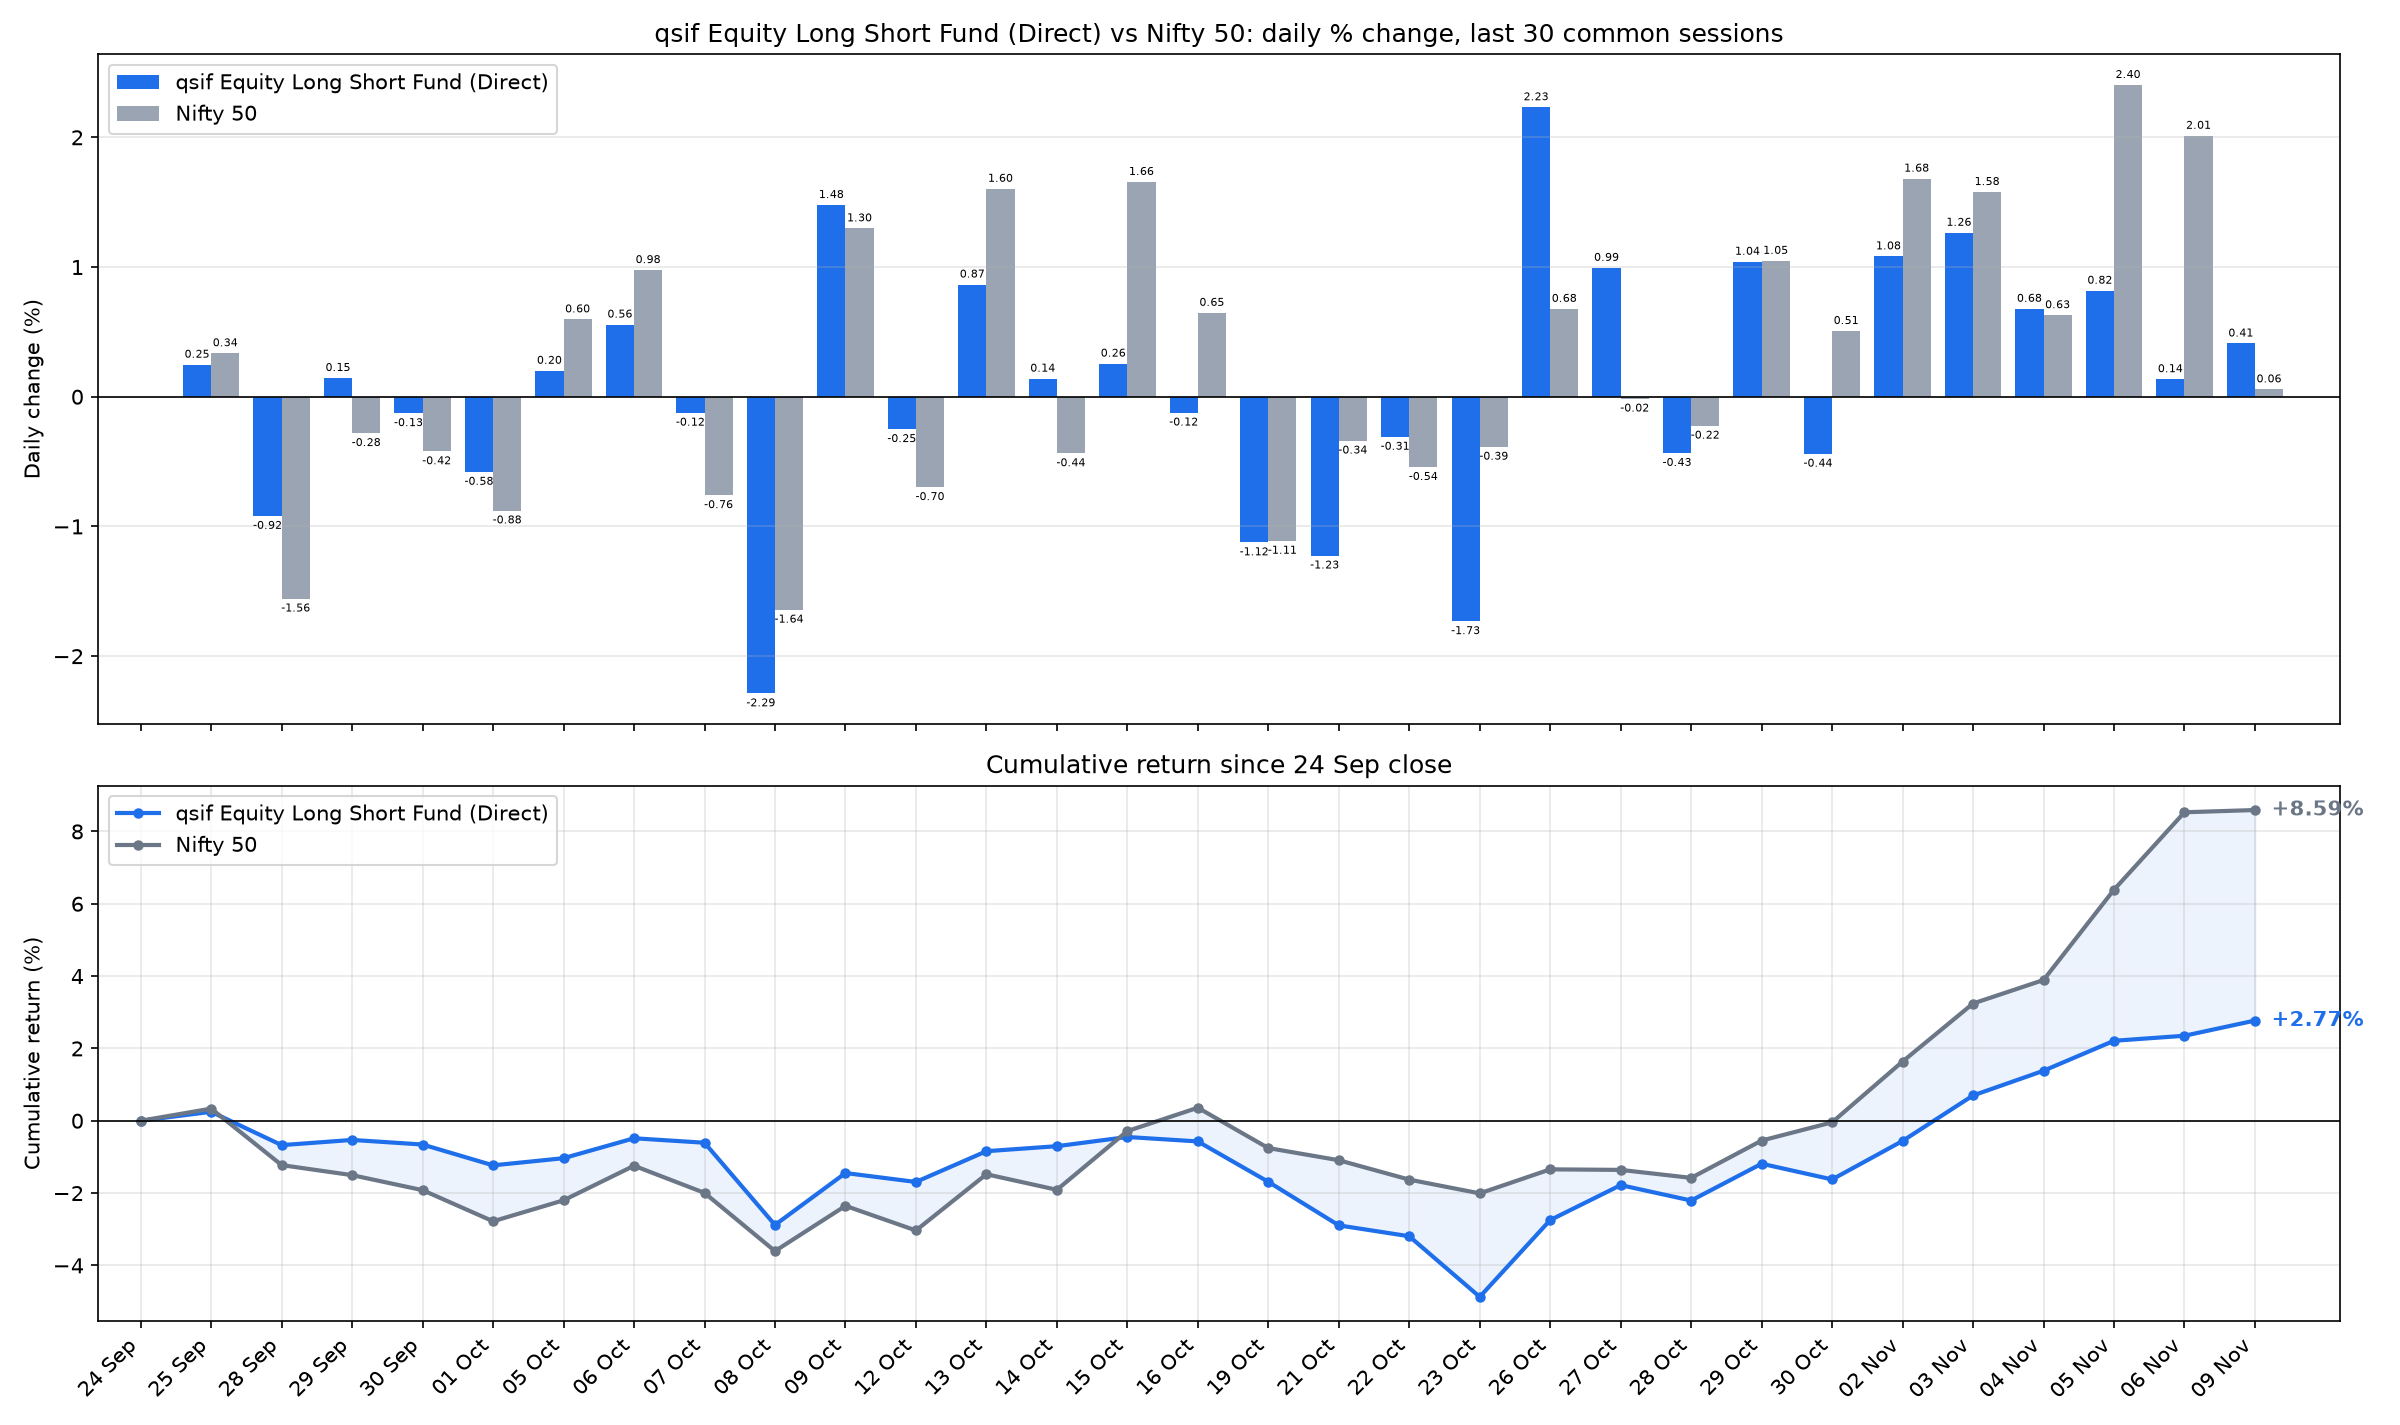

Data behind this chart, as committed beside it:
date, sif_nav, nifty_close, SIF % chg, Nifty 50 % chg, SIF cum %, Nifty 50 cum %
2026-09-25, 11.14, 23140, 0.2475, 0.3356, 0.2475, 0.3356
2026-09-28, 11.03, 22780, -0.9195, -1.557, -0.6742, -1.226
2026-09-29, 11.05, 22716, 0.145, -0.2812, -0.5302, -1.504
2026-09-30, 11.04, 22620, -0.1276, -0.4215, -0.6571, -1.919
2026-10-01, 10.97, 22422, -0.5799, -0.8775, -1.233, -2.78
2026-10-05, 10.99, 22556, 0.2005, 0.5967, -1.035, -2.2
2026-10-06, 11.06, 22776, 0.5567, 0.9769, -0.4843, -1.244
2026-10-07, 11.04, 22603, -0.1239, -0.7598, -0.6076, -1.995
2026-10-08, 10.79, 22232, -2.288, -1.643, -2.881, -3.604
2026-10-09, 10.95, 22520, 1.478, 1.298, -1.446, -2.353
2026-10-12, 10.92, 22363, -0.2503, -0.6976, -1.692, -3.034
2026-10-13, 11.02, 22722, 0.8653, 1.603, -0.8416, -1.479
2026-10-14, 11.03, 22623, 0.1398, -0.4368, -0.703, -1.909
2026-10-15, 11.06, 22997, 0.2556, 1.656, -0.4492, -0.2851
2026-10-16, 11.05, 23146, -0.123, 0.647, -0.5716, 0.3601
2026-10-19, 10.92, 22889, -1.123, -1.111, -1.689, -0.7551
2026-10-21, 10.79, 22811, -1.225, -0.339, -2.893, -1.092
2026-10-22, 10.75, 22688, -0.3096, -0.5423, -3.194, -1.628
2026-10-23, 10.57, 22600, -1.731, -0.3863, -4.87, -2.008
2026-10-26, 10.8, 22753, 2.232, 0.6779, -2.746, -1.344
2026-10-27, 10.91, 22750, 0.9941, -0.0152, -1.78, -1.359
2026-10-28, 10.86, 22699, -0.4344, -0.2237, -2.206, -1.579
2026-10-29, 10.98, 22937, 1.041, 1.048, -1.188, -0.5478
2026-10-30, 10.93, 23053, -0.44, 0.5073, -1.623, -0.0434
2026-11-02, 11.05, 23441, 1.083, 1.682, -0.5581, 1.638
2026-11-03, 11.19, 23811, 1.265, 1.579, 0.6994, 3.242
2026-11-04, 11.26, 23961, 0.6785, 0.6289, 1.383, 3.892
2026-11-05, 11.35, 24537, 0.8177, 2.404, 2.212, 6.389
2026-11-06, 11.37, 25030, 0.1356, 2.012, 2.35, 8.53
2026-11-09, 11.42, 25045, 0.4107, 0.0571, 2.771, 8.592
